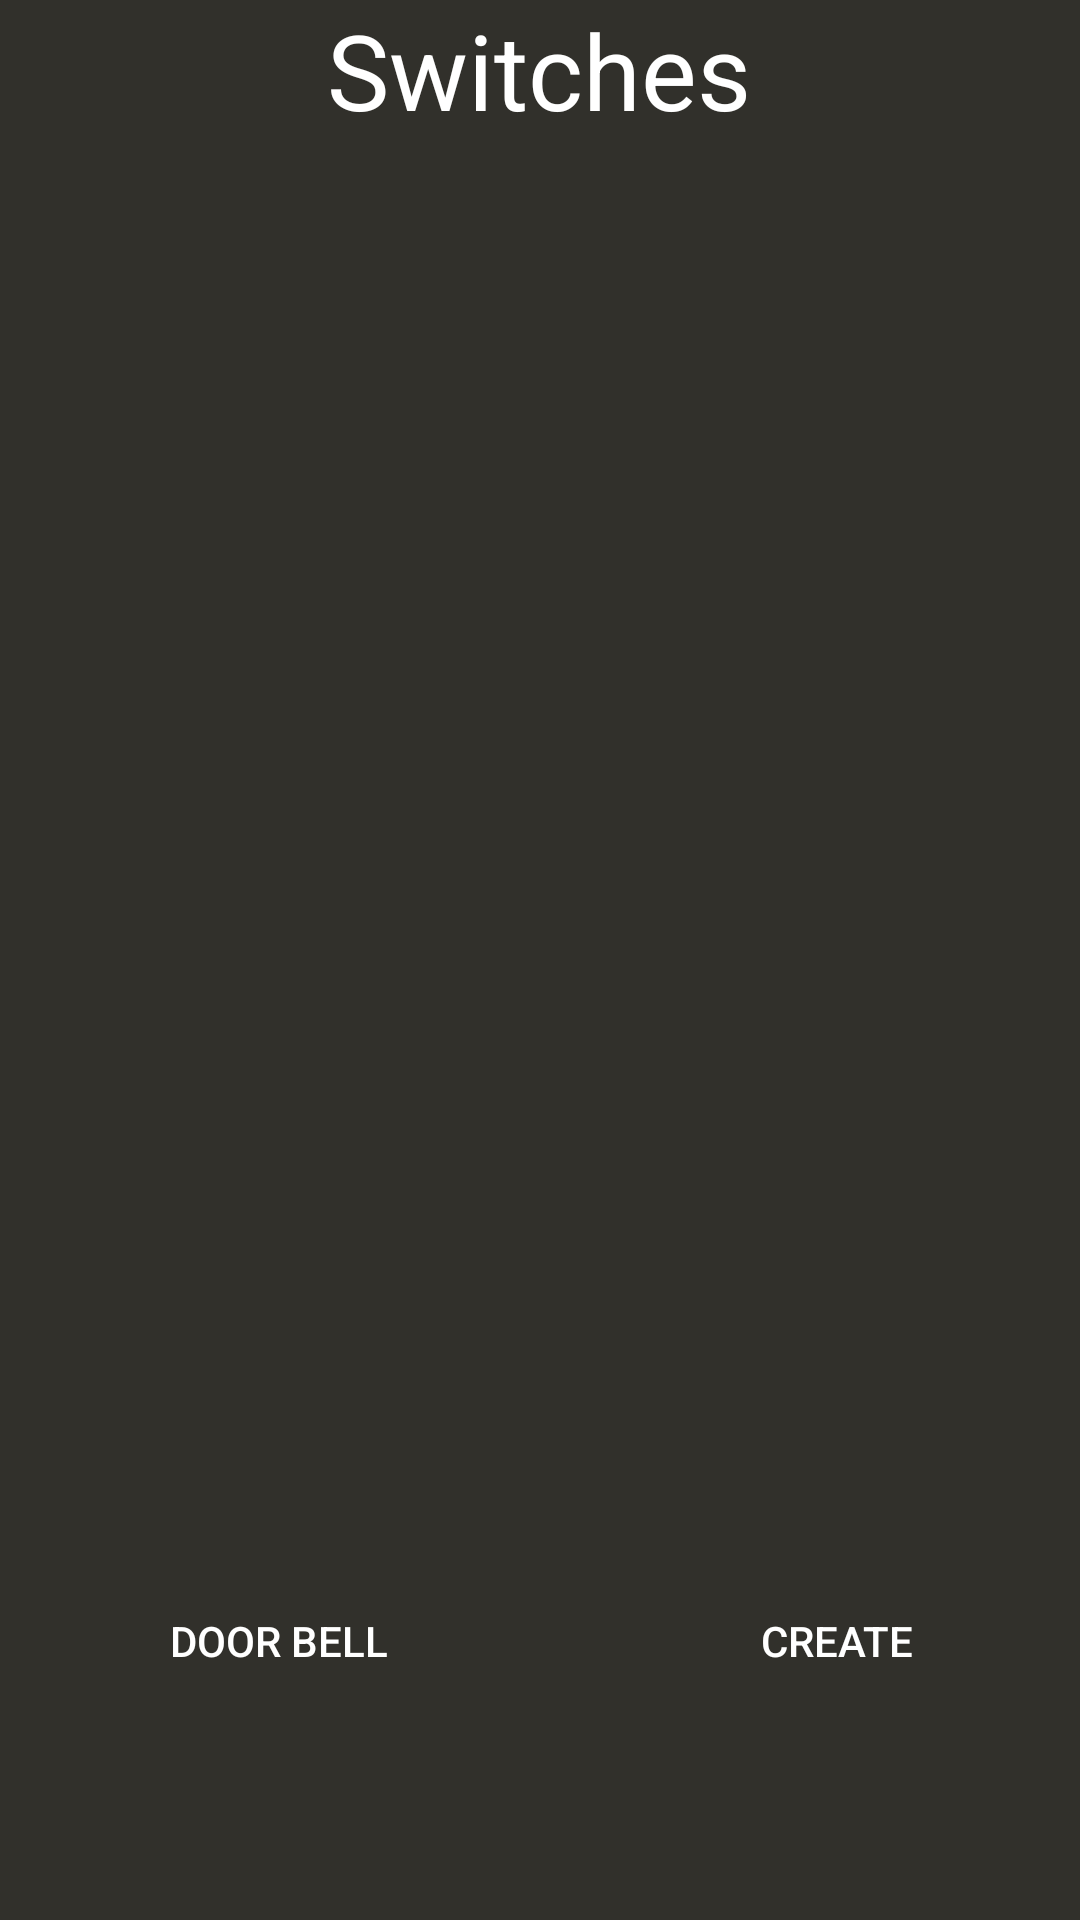

Reconstruct the res/layout file that produces this screen, plus the resources it refers to.
<!-- AndroidManifest.xml: application theme Theme.MyCompatTheme -->
<!-- res/layout/df.xml -->
<?xml version="1.0" encoding="utf-8"?>
<ViewSwitcher
    android:id="@+id/ViewSwitcheremail"
    android:layout_width="match_parent"
    android:layout_height="match_parent"
    android:layout_alignParentLeft="true"
    android:layout_alignParentTop="true"
    android:inAnimation="@android:anim/slide_in_left"
    xmlns:android="http://schemas.android.com/apk/res/android">

    <LinearLayout xmlns:android="http://schemas.android.com/apk/res/android"
        android:orientation="vertical" android:layout_width="match_parent"
        android:layout_height="match_parent"
        android:weightSum="1">


        <TextView
            android:layout_width="343dp"
            android:layout_height="wrap_content"
            android:textAppearance="?android:attr/textAppearanceMedium"
            android:text="Switches"
            android:id="@+id/textView10"
            android:layout_gravity="center_horizontal"
            android:textSize="35dp"
            android:textAlignment="center"
            android:textColor="#ffffff" />

        <ListView
            android:id="@+id/list_create_switches"
            android:layout_width="fill_parent"
            android:layout_height="407dp" />

        <LinearLayout
            android:orientation="horizontal"
            android:layout_width="match_parent"
            android:layout_height="match_parent"
            android:weightSum="1">

            <Button
                android:id="@+id/createactivity_bell"
                android:layout_width="wrap_content"
                android:layout_height="match_parent"
                android:textColor="#ffffff"
                android:background="@drawable/black_button"
                android:text="Door Bell"
                android:layout_centerVertical="true"
                android:layout_alignParentLeft="true"
                android:layout_alignParentStart="true"
                android:layout_weight="1.14" />

            <Button
                android:id="@+id/createactivity_switches_creat"
                android:layout_width="186dp"
                android:layout_height="61dp"
                android:textColor="#ffffff"
                android:background="@drawable/black_button"
                android:text="Create"
                android:layout_centerVertical="true"
                android:layout_alignParentLeft="true"
                android:layout_alignParentStart="true" />
        </LinearLayout>
    </LinearLayout>

    <LinearLayout xmlns:android="http://schemas.android.com/apk/res/android"
        android:orientation="vertical" android:layout_width="match_parent"
        android:layout_height="match_parent"
        android:weightSum="1">


        <ListView
            android:id="@+id/list_createbell_ips"
            android:layout_width="fill_parent"
            android:layout_height="129dp"
            android:layout_weight="0.56" />

        <ListView
            android:id="@+id/list_createbell_macs"
            android:layout_width="fill_parent"
            android:layout_height="124dp"
            android:layout_weight="0.39" />

        <LinearLayout
            android:orientation="horizontal"
            android:layout_width="match_parent"
            android:layout_height="wrap_content"
            android:weightSum="1">

            <Button

                android:id="@+id/createactivity_create_bell"
                android:layout_width="189dp"
                android:layout_height="match_parent"
                android:textColor="#ffffff"
                android:background="@drawable/black_button"
                android:text="Switches"
                android:layout_centerVertical="true"
                android:layout_alignParentLeft="true"
                android:layout_alignParentStart="true" />

            <Button

                android:id="@+id/createactivity_switches"
                android:layout_width="match_parent"
                android:layout_height="match_parent"
                android:textColor="#ffffff"
                android:background="@drawable/black_button"
                android:text="Switches"
                android:layout_centerVertical="true"
                android:layout_alignParentLeft="true"
                android:layout_alignParentStart="true" />
        </LinearLayout>

    </LinearLayout>


</ViewSwitcher>
<!-- resources referenced by this layout -->
<resources>
  <style name="Theme.MyCompatTheme" parent="@style/Theme.AppCompat.Light.DarkActionBar">
          <item name="android:windowBackground">@color/background</item>
          <item name="android:actionBarStyle">@style/ActionBar</item>
          <item name="actionBarStyle">@style/ActionBar</item>
  
      </style>
  <color name="background">#d90d0c06</color>
  <style name="ActionBar" parent="@style/Widget.AppCompat.Light.ActionBar.Solid.Inverse">
          <item name="android:background">@color/abackground</item>
          <item name="background">@color/abackground</item>
      </style>
  <color name="abackground">#e40a030a</color>
</resources>
